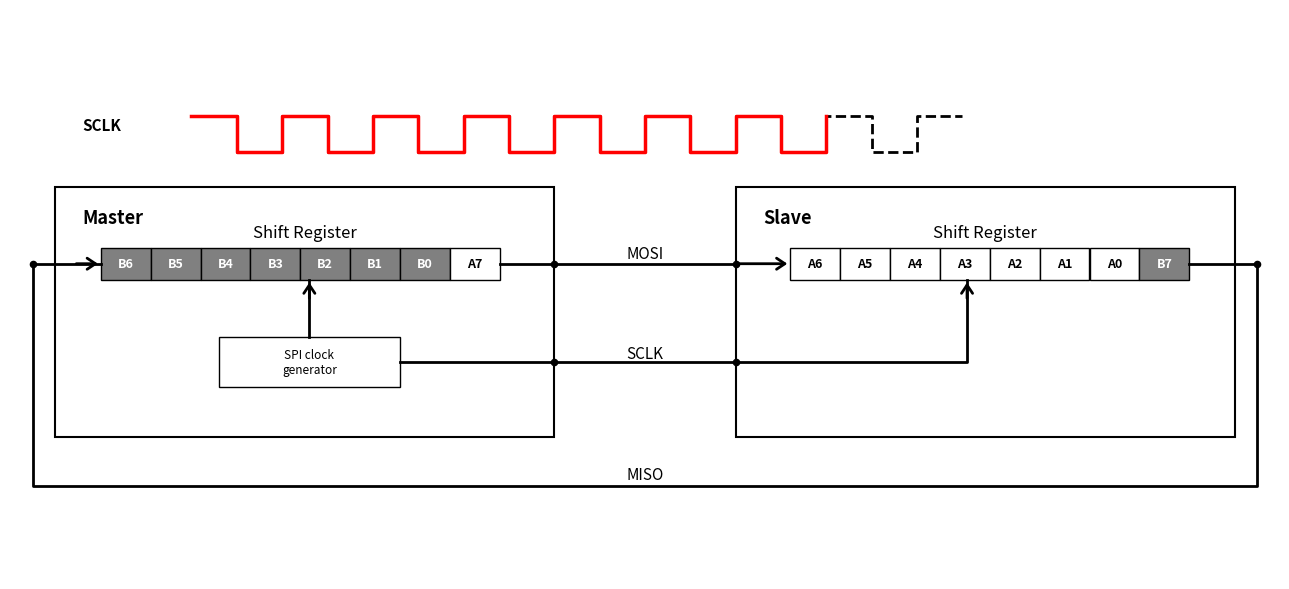

Recreate this plot in Python.
import matplotlib.pyplot as plt
from matplotlib import patches
from matplotlib.patches import FancyArrowPatch

# 1. Canvas & Axes Setup
fig, ax = plt.subplots(figsize=(13, 6), dpi=120)
ax.set_xlim(0, 14)
ax.set_ylim(0, 8)
ax.axis("off")

# Color Configuration
arrow_color = "black"

# 2. Master & Slave Outer Containers
# Master Box (Left)
master_box = patches.Rectangle(
    (0.5, 2.0), 5.5, 3.5, facecolor="white", edgecolor="black", linewidth=1.5
)
ax.add_patch(master_box)
ax.text(0.8, 5.0, "Master", fontsize=13, fontweight="bold")
ax.text(3.25, 4.8, "Shift Register", fontsize=12, ha="center")

# Slave Box (Right)
slave_box = patches.Rectangle(
    (8.0, 2.0), 5.5, 3.5, facecolor="white", edgecolor="black", linewidth=1.5
)
ax.add_patch(slave_box)
ax.text(8.3, 5.0, "Slave", fontsize=13, fontweight="bold")
ax.text(10.75, 4.8, "Shift Register", fontsize=12, ha="center")

# 3. Master Internal Components (Shift Register - After 7 Clocks Shift)
# Master Shift Register Cells: B6~B0 (Shifted In) + A7
master_data = [
    ("B6", "gray", "white"),
    ("B5", "gray", "white"),
    ("B4", "gray", "white"),
    ("B3", "gray", "white"),
    ("B2", "gray", "white"),
    ("B1", "gray", "white"),
    ("B0", "gray", "white"),
    ("A7", "white", "black"),
]
for i, (val, bg_color, txt_color) in enumerate(master_data):
    rect = patches.Rectangle(
        (1.0 + i * 0.55, 4.2), 0.55, 0.45, facecolor=bg_color, edgecolor="black"
    )
    ax.add_patch(rect)
    ax.text(
        1.275 + i * 0.55,
        4.425,
        val,
        ha="center",
        va="center",
        fontsize=9,
        fontweight="bold",
        color=txt_color,
    )

# SPI Clock Generator (Master Internal)
clock_gen = patches.Rectangle(
    (2.3, 2.7), 2.0, 0.7, facecolor="white", edgecolor="black"
)
ax.add_patch(clock_gen)
ax.text(3.3, 3.05, "SPI clock\ngenerator", ha="center", va="center", fontsize=8.5)

# 4. Slave Internal Components (Shift Register - After 7 Clocks Shift)
# Slave Shift Register Cells: A6~A0 (Shifted In) + B7
slave_data = [
    ("A6", "white", "black"),
    ("A5", "white", "black"),
    ("A4", "white", "black"),
    ("A3", "white", "black"),
    ("A2", "white", "black"),
    ("A1", "white", "black"),
    ("A0", "white", "black"),
    ("B7", "gray", "white"),
]
for i, (val, bg_color, txt_color) in enumerate(slave_data):
    rect = patches.Rectangle(
        (8.6 + i * 0.55, 4.2), 0.55, 0.45, facecolor=bg_color, edgecolor="black"
    )
    ax.add_patch(rect)
    ax.text(
        8.875 + i * 0.55,
        4.425,
        val,
        ha="center",
        va="center",
        fontsize=9,
        fontweight="bold",
        color=txt_color,
    )

# 5. Interconnection Bus Lines & Routing
# Line A: Clock Generator -> Master Shift Register Internal Input
ax.plot([3.3, 3.3], [3.4, 4.2], color=arrow_color, lw=2)
arrow_clk_master = FancyArrowPatch(
    (3.3, 3.9),
    (3.3, 4.2),
    arrowstyle="->,head_width=4,head_length=6",
    color=arrow_color,
    lw=2,
)
ax.add_patch(arrow_clk_master)

# Line B: MOSI Line (Master Shift Out -> Slave Shift In)
ax.plot([5.4, 6.0], [4.425, 4.425], color=arrow_color, lw=2)
ax.plot([6.0, 8.0], [4.425, 4.425], color=arrow_color, lw=2)
arrow_mosi_in = FancyArrowPatch(
    (8.0, 4.425),
    (8.6, 4.425),
    arrowstyle="->,head_width=4,head_length=6",
    color=arrow_color,
    lw=2,
)
ax.add_patch(arrow_mosi_in)

# Line C: SCLK Line (Clock Gen -> Slave B4 Shift Register Input)
ax.plot([4.3, 6.0], [3.05, 3.05], color=arrow_color, lw=2)
ax.plot([6.0, 8.0], [3.05, 3.05], color=arrow_color, lw=2)
ax.plot([8.0, 10.55, 10.55], [3.05, 3.05, 4.2], color=arrow_color, lw=2)
arrow_sclk_in = FancyArrowPatch(
    (10.55, 3.9),
    (10.55, 4.2),
    arrowstyle="->,head_width=4,head_length=6",
    color=arrow_color,
    lw=2,
)
ax.add_patch(arrow_sclk_in)

# Line D: MISO Outer Feedback Loop (Slave B0 Out -> Master A7 In)
ax.plot(
    [13.0, 13.75, 13.75, 0.25, 0.25, 1.0],
    [4.425, 4.425, 1.3, 1.3, 4.425, 4.425],
    color=arrow_color,
    lw=2,
)
arrow_miso_in = FancyArrowPatch(
    (0.7, 4.425),
    (1.0, 4.425),
    arrowstyle="->,head_width=4,head_length=6",
    color=arrow_color,
    lw=2,
)
ax.add_patch(arrow_miso_in)

# Junction Dots on Signal Paths
dots_x = [6.0, 6.0, 8.0, 8.0, 13.75, 0.25]
dots_y = [4.425, 3.05, 4.425, 3.05, 4.425, 4.425]
ax.scatter(dots_x, dots_y, color="black", s=20, zorder=5)

# 6. Bus Text Labels
ax.text(7.0, 4.5, "MOSI", fontsize=11, ha="center")
ax.text(7.0, 3.1, "SCLK", fontsize=11, ha="center")
ax.text(7.0, 1.4, "MISO", fontsize=11, ha="center")

# 7. SCLK Clock Waveform (Highlighted First 7 Clock Cycles)
ax.text(0.8, 6.3, "SCLK", fontsize=11, fontweight="bold")
clock_x = [
    2.0,
    2.5,
    2.5,
    3.0,
    3.0,
    3.5,
    3.5,
    4.0,
    4.0,
    4.5,
    4.5,
    5.0,
    5.0,
    5.5,
    5.5,
    6.0,
    6.0,
    6.5,
    6.5,
    7.0,
    7.0,
    7.5,
    7.5,
    8.0,
    8.0,
    8.5,
    8.5,
    9.0,
    9.0,
    9.5,
    9.5,
    10.0,
    10.0,
    10.5,
]
clock_y = [
    6.5,
    6.5,
    6.0,
    6.0,
    6.5,
    6.5,
    6.0,
    6.0,
    6.5,
    6.5,
    6.0,
    6.0,
    6.5,
    6.5,
    6.0,
    6.0,
    6.5,
    6.5,
    6.0,
    6.0,
    6.5,
    6.5,
    6.0,
    6.0,
    6.5,
    6.5,
    6.0,
    6.0,
    6.5,
    6.5,
    6.0,
    6.0,
    6.5,
    6.5,
]
ax.plot(clock_x, clock_y, color="black", linestyle="--", linewidth=2)
ax.plot(clock_x[0:29], clock_y[0:29], color="red", linewidth=2.5)

# 8. Render & Save Figure
plt.tight_layout()
plt.savefig("spi-behind-the-scene-7.png", format="png", bbox_inches="tight", dpi=300)
